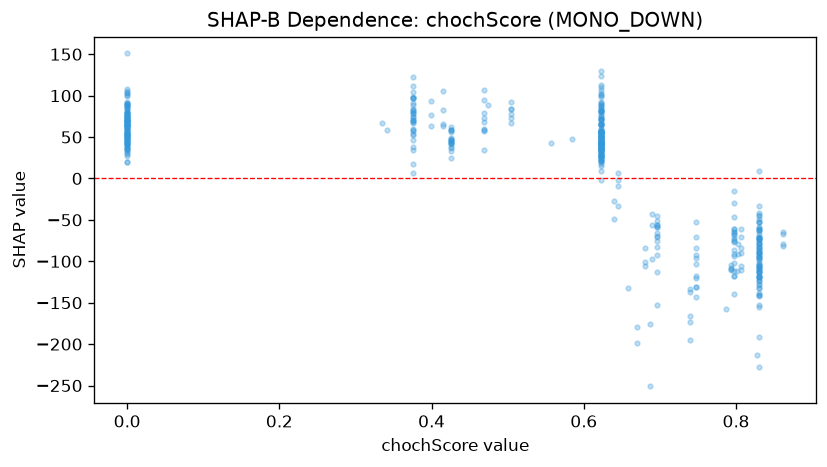

The table this chart was drawn from, first rows:
feature_value, shap_value
0.0, 87.14
0.0, 66.69
0.0, 71.32
0.0, 79.57
0.689, -42.62
0.689, -97.65
0.689, -56.33
0.0, 42.29
0.0, 20.28
0.798, -75.91
0.798, -64.6
0.798, -86.01
0.798, -93.04
0.798, -76.59
0.798, -61.17
0.798, -46.5
0.798, -139.4
0.798, -67.09
0.798, -15.35
0.798, -29.86
0.798, -64.23
0.798, -74.49
0.798, -112.1
0.798, -68.6
0.798, -61.3
0.798, -71.77
0.798, -118.3
0.798, -118
0.798, -90.72
0.798, -102.2
0.0, 77.22
0.0, 64.95
0.645, -2.317
0.645, 6.789
0.645, -9.468
0.645, -33.64
0.828, -213.6
0.0, 89.2
0.64, -48.85
0.64, -26.95
0.0, 52.84
0.0, 56.29
0.0, 61.81
0.0, 99.79
0.0, 64.45
0.335, 66.66
0.0, 100.3
0.0, 85.21
0.0, 89.6
0.0, 54.83
0.0, 64.95
0.0, 42.09
0.739, -166.6
0.739, -136.8
0.739, -195.3
0.739, -133
0.739, -172.9
0.0, 103.1
0.793, -108.3
0.793, -109.8
... 442 more rows
